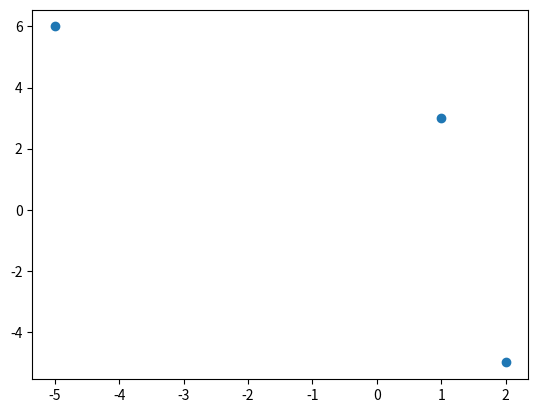

Here is the Python script that generated this plot: (Note: this script raises an exception after producing the figure.)
d = {'dimanche':1 , 'lundi':2 , 'mardi':3}

d

type(d)

d = {}

d

d = {'nom':'toto'}

d

type(d)

perso = { 'nom': 'Lagaffe' , 'prenom': 'Gaston', 'age': 22 }

perso

liste=[['a',1],['b',2],['c',3]]
liste

d = dict(liste)
d

perso = { 'nom': 'Lagaffe' , 'prenom': 'Gaston', 'age': 22 }

perso['nom']

perso['age']

perso.get('nom')

len(perso)

for k in perso.keys():
    print (k)

for v in perso.values():
    print (v)

for k,v in perso.items():
    print (k, '=>', v)

'nom' in perso.keys()

'taille' in perso.keys()

'Lagaffe' in perso.values()

'Tintin' in perso.values()

perso['age'] = 52

perso

perso['expression'] = 'Menfin!'

perso

perso['Expression'] = 'Hop là!'

perso

del perso['Expression']

perso

perso.pop('age')

perso

perso.popitem()

perso

perso.clear()

perso

d = {x:x**2 for x in range (1,5)}

d

d={}
for x in range(1,5):
    d[x]=x**2

d

cesar = {chr(65+i): chr(65+(i+7)%26) for i in range (26)}

cesar

message = 'BONJOUR'
code = ''
for c in message:
    code = code + cesar[c]

code

# à exécuter
points={'A':(1,3),'B':(-5,6),'C':(2,-5)}

# Vérification
points

# à compléter


# Vérification
points

# à compléter


# à compléter


# à exécuter

# Import du module pour tracer 
import matplotlib.pyplot as plt

# Génération d'une liste d'ascisses (de -3 à 3 avec un pas de 0,1)
liste_x = [v[0] for v in points.values()] 

# Génération d'une liste d'ordonnées par compréhension (y = f(x))
liste_y = [v[1] for v in points.values()]  

# Tracé de la courbe
plt.scatter(liste_x, liste_y)
plt.show()


# à exécuter
j = {'nom': 'Dupuis', 'prenom': 'Jacque', 'age': 30}
j

# à compléter


# Vérification
j

# à compléter


# à compléter


# à compléter


# à compléter


# Vérification : doit afficher "Guido van Rossum a 69 ans"
g = {'nom': 'van Rossum', 'prenom': 'Guido', 'age': 69}
phrase(g)

# à compléter


# Vérification
notes

# à compléter


# Vérification : doit renvoyer 14.75
moyenne(notes)

# à compléter


# Vérification
notes

# Vérification : doit renvoyer 14.4
moyenne(notes)

# à compléter


# Vérification : doit renvoyer "Paul"
premier(notes)

# Code à exécuter
reponses_valides = {'Q1':'c','Q2':'a','Q3':'d','Q4':'c','Q5':'b'}

# Code à exécuter
reponses_Alice = {'Q1':'b','Q2':'a','Q3':'d','Q5':'a'}

# à compléter


# Vérification : doit renvoyer 6
points(reponses_Alice)

# Vérification
reponses_Bob = {'Q1':'b','Q2':'c','Q3':'a','Q5':'a'}
points(reponses_Bob)

# Code à exécuter
classe={'Alban':0 , 'Brigitte':0 , 'Charlotte':0, 'Damien':0, 'Elodie':0, 'Fabrice':0}

# Code à exécuter
Alban     = {'Q1':'c','Q2':'a','Q4':'b','Q5':'b'}
Brigitte  = {'Q1':'c','Q2':'a','Q3':'d'}
Charlotte = {'Q1':'c','Q2':'a','Q3':'d','Q4':'c','Q5':'b'}
Damien    = {'Q1':'a','Q2':'a','Q3':'a','Q4':'a','Q5':'a'}
Elodie    = {'Q1':'c','Q2':'a','Q3':'d','Q5':'b'}
Fabrice   = {'Q1':'c','Q2':'a','Q3':'d','Q4':'c','Q5':'a'}

# à compléter


# Vérification
classe

# à compléter


# Vérification
resultats(classe)